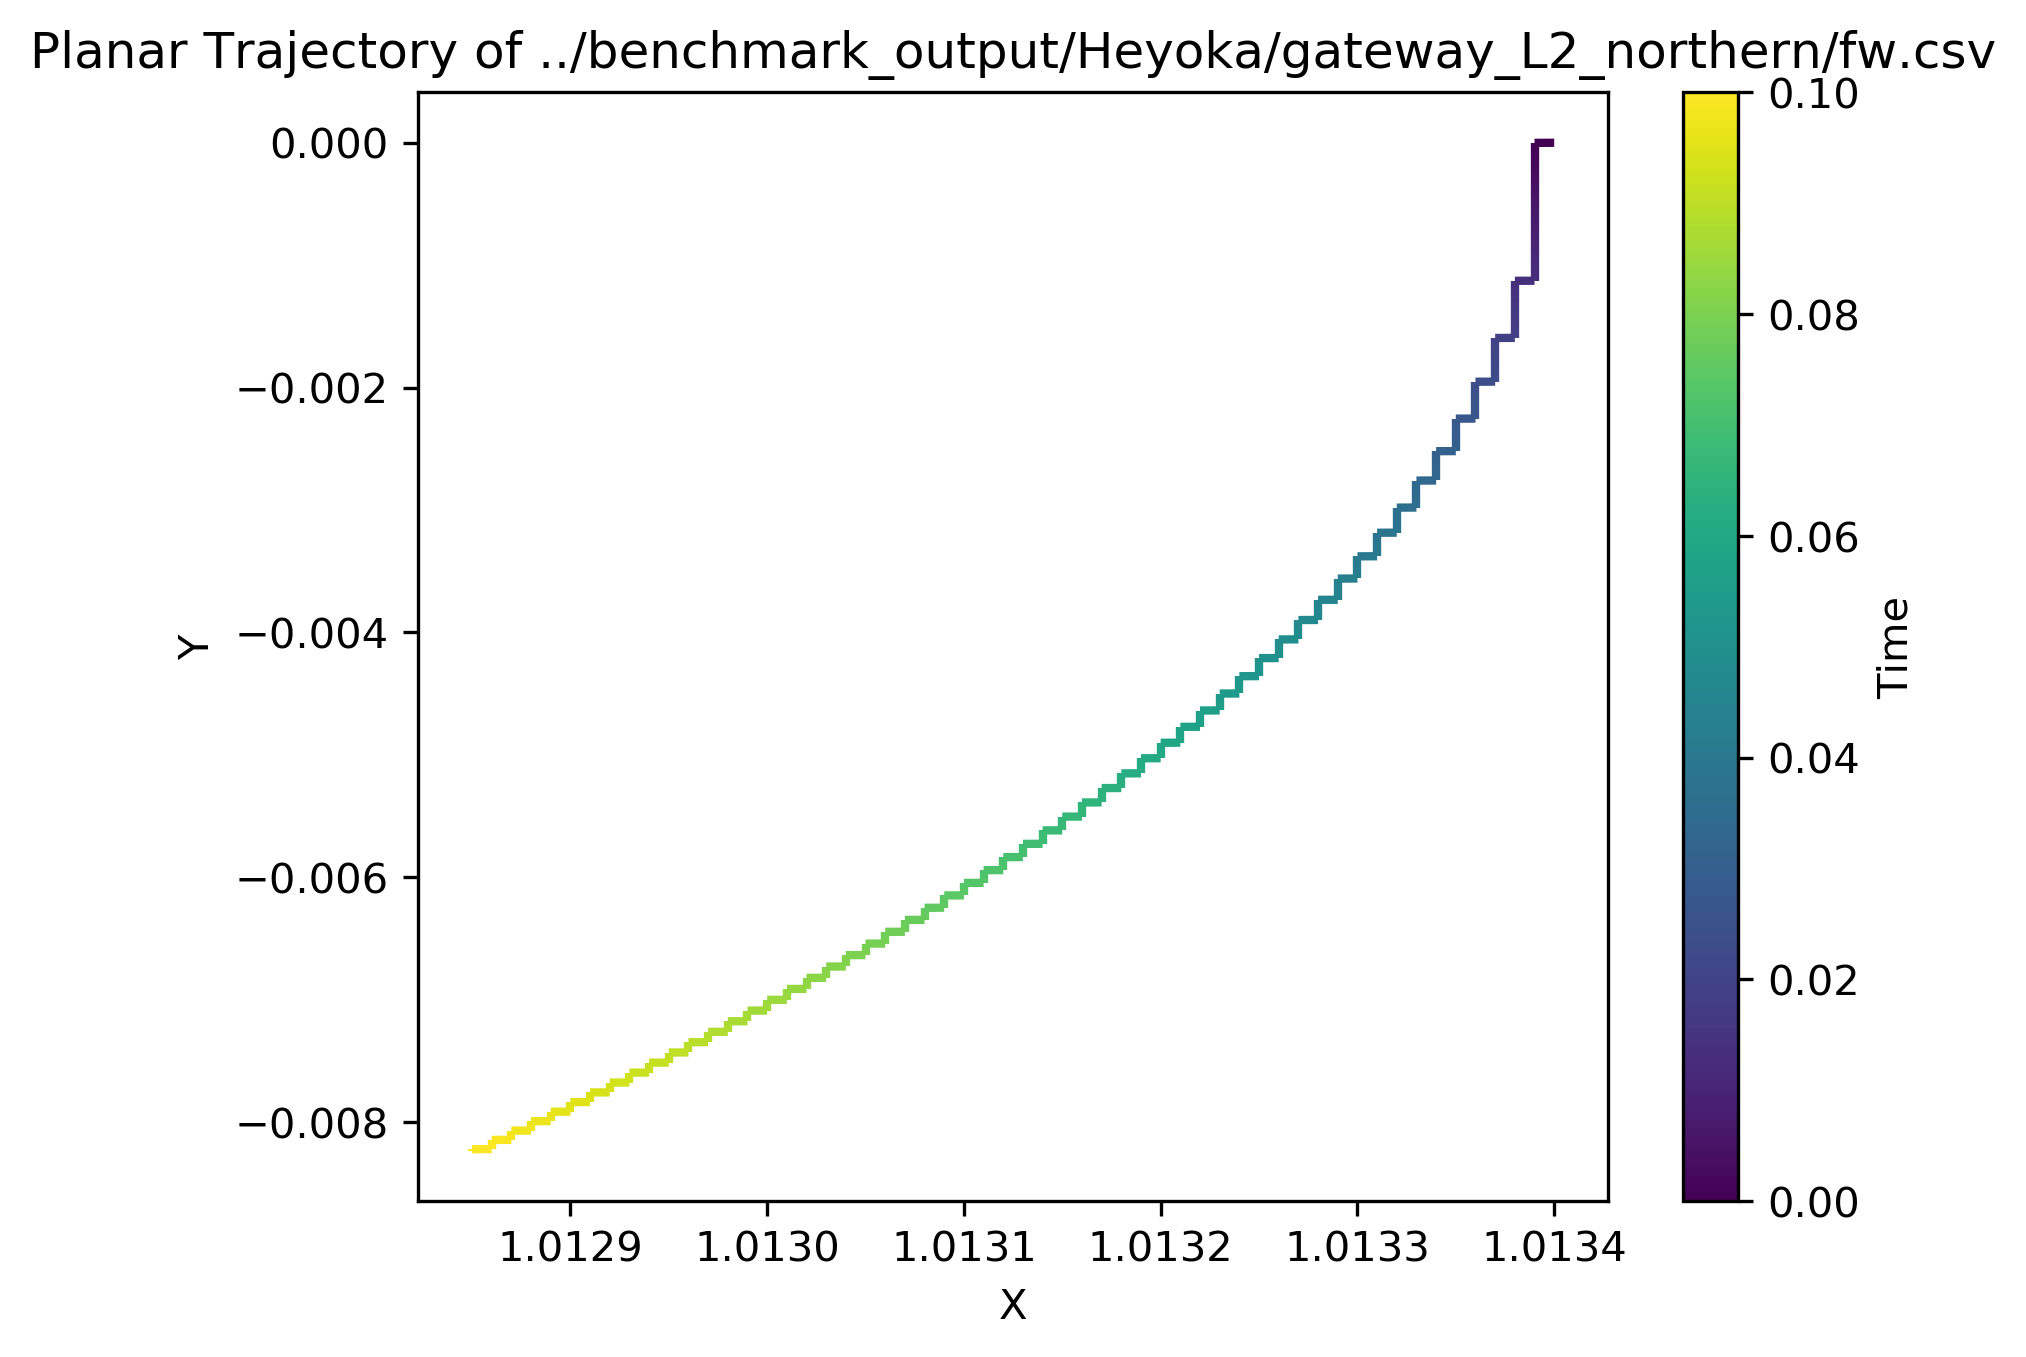

The file beside this chart, header and first rows:
t, x, y, z, dx, dy, dz
0, 1.013, 0, -0.175, 0, -0.083, 0
1e-05, 1.013, -8.3e-07, -0.175, -1.08385e-06, -0.083, 5.37905e-06
2e-05, 1.013, -1.66e-06, -0.175, -2.1677e-06, -0.083, 1.07581e-05
3e-05, 1.013, -2.49e-06, -0.175, -3.25154e-06, -0.083, 1.61371e-05
4e-05, 1.013, -3.32e-06, -0.175, -4.33539e-06, -0.083, 2.15162e-05
5e-05, 1.013, -4.15e-06, -0.175, -5.41924e-06, -0.083, 2.68952e-05
6e-05, 1.013, -4.98e-06, -0.175, -6.50309e-06, -0.083, 3.22743e-05
7e-05, 1.013, -5.81e-06, -0.175, -7.58694e-06, -0.083, 3.76533e-05
8e-05, 1.013, -6.64e-06, -0.175, -8.67078e-06, -0.083, 4.30324e-05
9e-05, 1.013, -7.47e-06, -0.175, -9.75463e-06, -0.083, 4.84114e-05
0.0001, 1.013, -8.3e-06, -0.175, -1.08385e-05, -0.083, 5.37905e-05
0.00011, 1.013, -9.13e-06, -0.175, -1.19223e-05, -0.083, 5.91695e-05
0.00012, 1.013, -9.96e-06, -0.175, -1.30062e-05, -0.083, 6.45486e-05
0.00013, 1.013, -1.079e-05, -0.175, -1.409e-05, -0.083, 6.99276e-05
0.00014, 1.013, -1.162e-05, -0.175, -1.51739e-05, -0.083, 7.53067e-05
0.00015, 1.013, -1.245e-05, -0.175, -1.62577e-05, -0.083, 8.06857e-05
0.00016, 1.013, -1.328e-05, -0.175, -1.73416e-05, -0.083, 8.60648e-05
0.00017, 1.013, -1.411e-05, -0.175, -1.84254e-05, -0.083, 9.14438e-05
0.00018, 1.013, -1.494e-05, -0.175, -1.95093e-05, -0.083, 9.68228e-05
0.00019, 1.013, -1.577e-05, -0.175, -2.05931e-05, -0.083, 0.0001022
0.0002, 1.013, -1.66e-05, -0.175, -2.1677e-05, -0.083, 0.0001076
0.00021, 1.013, -1.743e-05, -0.175, -2.27608e-05, -0.083, 0.000113
0.00022, 1.013, -1.826e-05, -0.175, -2.38447e-05, -0.083, 0.0001183
0.00023, 1.013, -1.909e-05, -0.175, -2.49285e-05, -0.083, 0.0001237
0.00024, 1.013, -1.992e-05, -0.175, -2.60124e-05, -0.083, 0.0001291
0.00025, 1.013, -2.075e-05, -0.175, -2.70962e-05, -0.083, 0.0001345
0.00026, 1.013, -2.158e-05, -0.175, -2.818e-05, -0.083, 0.0001399
0.00027, 1.013, -2.241e-05, -0.175, -2.92639e-05, -0.083, 0.0001452
0.00028, 1.013, -2.324e-05, -0.175, -3.03477e-05, -0.083, 0.0001506
0.00029, 1.013, -2.407e-05, -0.175, -3.14316e-05, -0.083, 0.000156
0.0003, 1.013, -2.49e-05, -0.175, -3.25154e-05, -0.083, 0.0001614
0.00031, 1.013, -2.573e-05, -0.175, -3.35993e-05, -0.083, 0.0001667
0.00032, 1.013, -2.656e-05, -0.175, -3.46831e-05, -0.083, 0.0001721
0.00033, 1.013, -2.739e-05, -0.175, -3.5767e-05, -0.083, 0.0001775
0.00034, 1.013, -2.822e-05, -0.175, -3.68508e-05, -0.083, 0.0001829
0.00035, 1.013, -2.905e-05, -0.175, -3.79347e-05, -0.083, 0.0001883
0.00036, 1.013, -2.988e-05, -0.175, -3.90185e-05, -0.083, 0.0001936
0.00037, 1.013, -3.071e-05, -0.175, -4.01024e-05, -0.083, 0.000199
0.00038, 1.013, -3.154e-05, -0.175, -4.11862e-05, -0.083, 0.0002044
0.00039, 1.013, -3.237e-05, -0.175, -4.22701e-05, -0.083, 0.0002098
0.0004, 1.013, -3.32e-05, -0.175, -4.33539e-05, -0.083, 0.0002152
0.00041, 1.013, -3.403e-05, -0.175, -4.44378e-05, -0.083, 0.0002205
0.00042, 1.013, -3.486e-05, -0.175, -4.55216e-05, -0.083, 0.0002259
0.00043, 1.013, -3.569e-05, -0.175, -4.66055e-05, -0.083, 0.0002313
0.00044, 1.013, -3.652e-05, -0.175, -4.76893e-05, -0.083, 0.0002367
0.00045, 1.013, -3.735e-05, -0.175, -4.87732e-05, -0.083, 0.0002421
0.00046, 1.013, -3.818e-05, -0.175, -4.9857e-05, -0.083, 0.0002474
0.00047, 1.013, -3.901e-05, -0.175, -5.09409e-05, -0.083, 0.0002528
0.00048, 1.013, -3.984e-05, -0.175, -5.20247e-05, -0.083, 0.0002582
0.00049, 1.013, -4.067e-05, -0.175, -5.31085e-05, -0.083, 0.0002636
0.0005, 1.013, -4.15e-05, -0.175, -5.41924e-05, -0.083, 0.000269
0.00051, 1.013, -4.233e-05, -0.175, -5.52762e-05, -0.083, 0.0002743
0.00052, 1.013, -4.316e-05, -0.175, -5.63601e-05, -0.083, 0.0002797
0.00053, 1.013, -4.399e-05, -0.175, -5.74439e-05, -0.083, 0.0002851
0.00054, 1.013, -4.482e-05, -0.175, -5.85278e-05, -0.083, 0.0002905
0.00055, 1.013, -4.565e-05, -0.175, -5.96116e-05, -0.083, 0.0002958
0.00056, 1.013, -4.648e-05, -0.175, -6.06955e-05, -0.083, 0.0003012
0.00057, 1.013, -4.731e-05, -0.175, -6.17793e-05, -0.083, 0.0003066
0.00058, 1.013, -4.814e-05, -0.175, -6.28632e-05, -0.083, 0.000312
0.00059, 1.013, -4.897e-05, -0.175, -6.3947e-05, -0.083, 0.0003174
... 9,941 more rows
